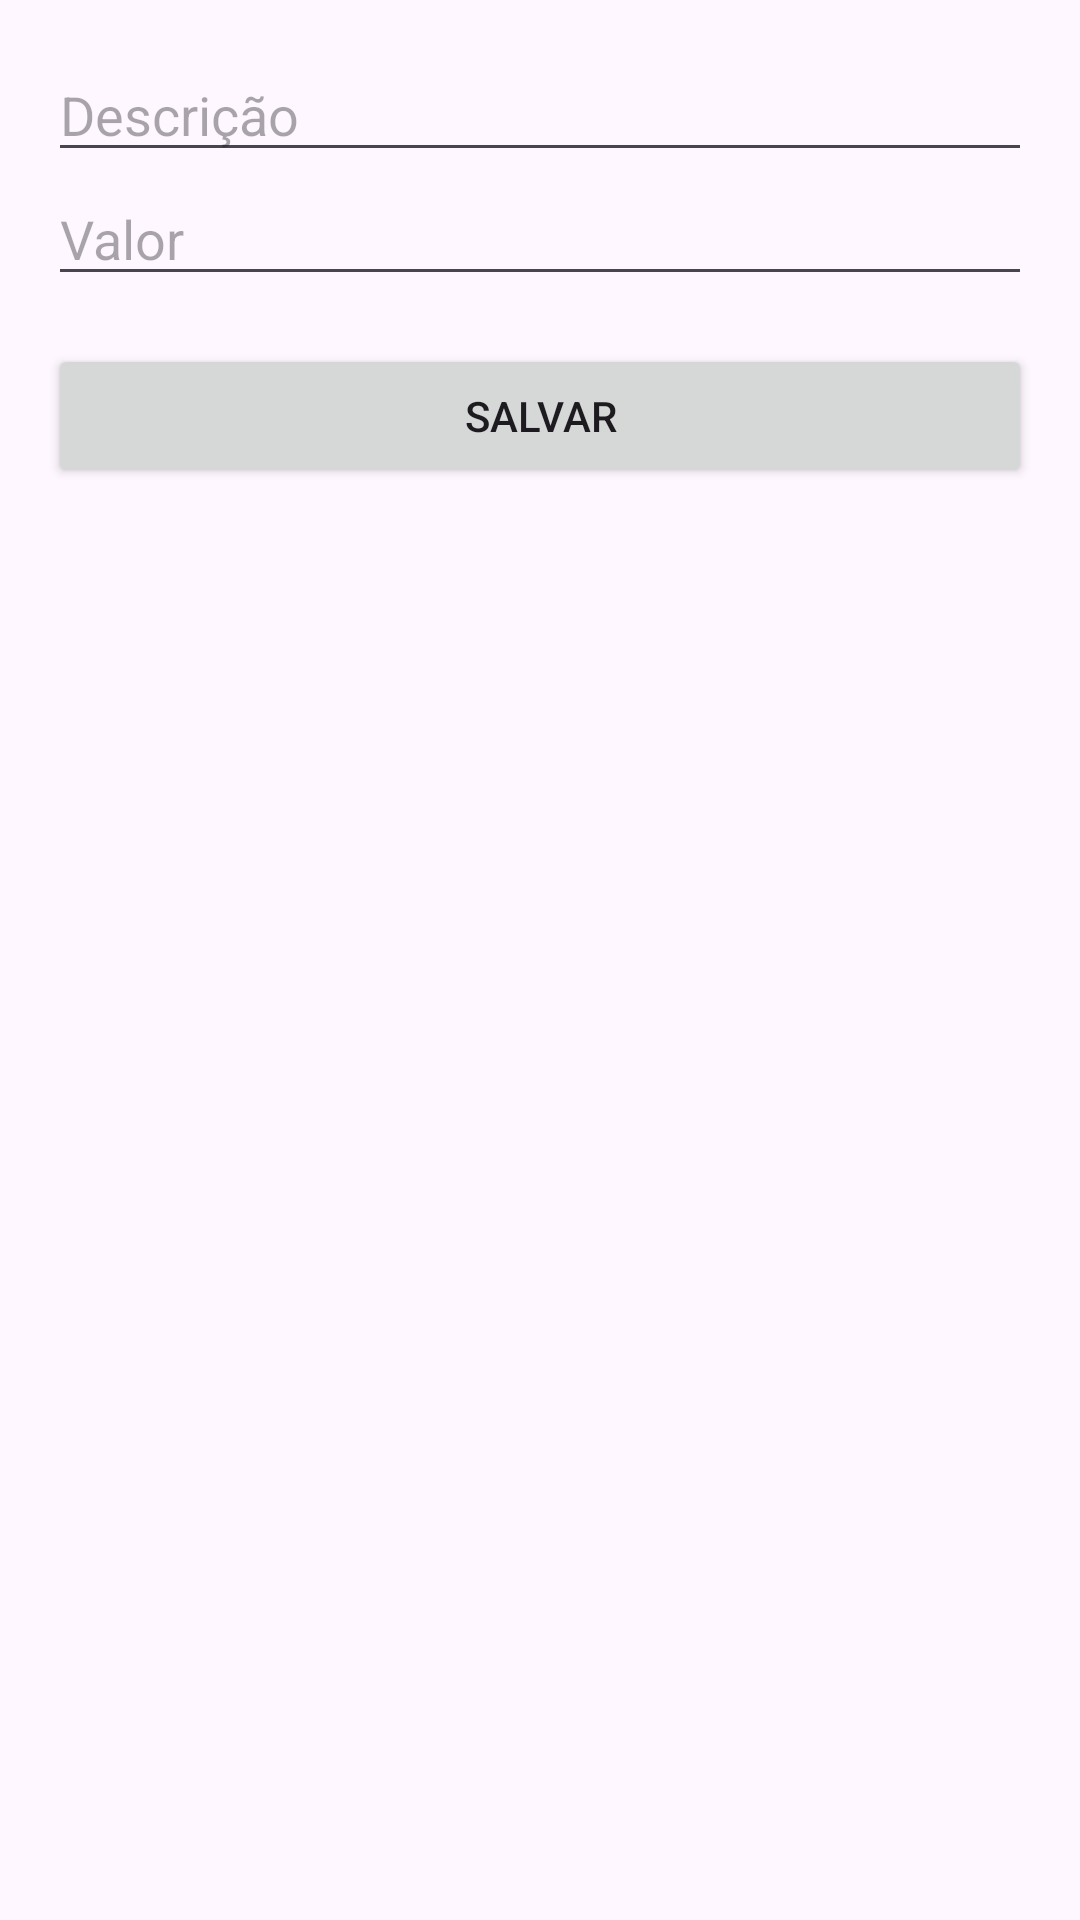

Write the Android layout XML for this screen, with the resource values it uses.
<!-- AndroidManifest.xml: application theme Theme.MyCash -->
<!-- res/layout/activity_adicionar_transacao.xml -->
<?xml version="1.0" encoding="utf-8"?>
<androidx.constraintlayout.widget.ConstraintLayout xmlns:android="http://schemas.android.com/apk/res/android"
    android:layout_width="match_parent"
    android:layout_height="match_parent">
    <ScrollView
        android:layout_width="match_parent"
        android:layout_height="match_parent"
        android:padding="16dp">

        <LinearLayout
            android:layout_width="match_parent"
            android:layout_height="wrap_content"
            android:orientation="vertical">

            <EditText
                android:id="@+id/etDescricao"
                android:layout_width="match_parent"
                android:layout_height="wrap_content"
                android:hint="Descrição"/>

            <EditText
                android:id="@+id/etValor"
                android:layout_width="match_parent"
                android:layout_height="wrap_content"
                android:hint="Valor"
                android:inputType="numberDecimal"/>

            
            <Spinner
                android:id="@+id/spFormaPagamento"
                android:layout_width="match_parent"
                android:layout_height="wrap_content"
                android:visibility="gone"/>

            <Button
                android:id="@+id/btnSalvar"
                android:layout_width="match_parent"
                android:layout_height="wrap_content"
                android:text="Salvar"
                android:layout_marginTop="16dp"/>
        </LinearLayout>
    </ScrollView>
</androidx.constraintlayout.widget.ConstraintLayout>
<!-- resources referenced by this layout -->
<resources>
  <style name="Theme.MyCash" parent="Base.Theme.MyCash" />
  <style name="Base.Theme.MyCash" parent="Theme.Material3.DayNight.NoActionBar">
          
          
      </style>
</resources>
